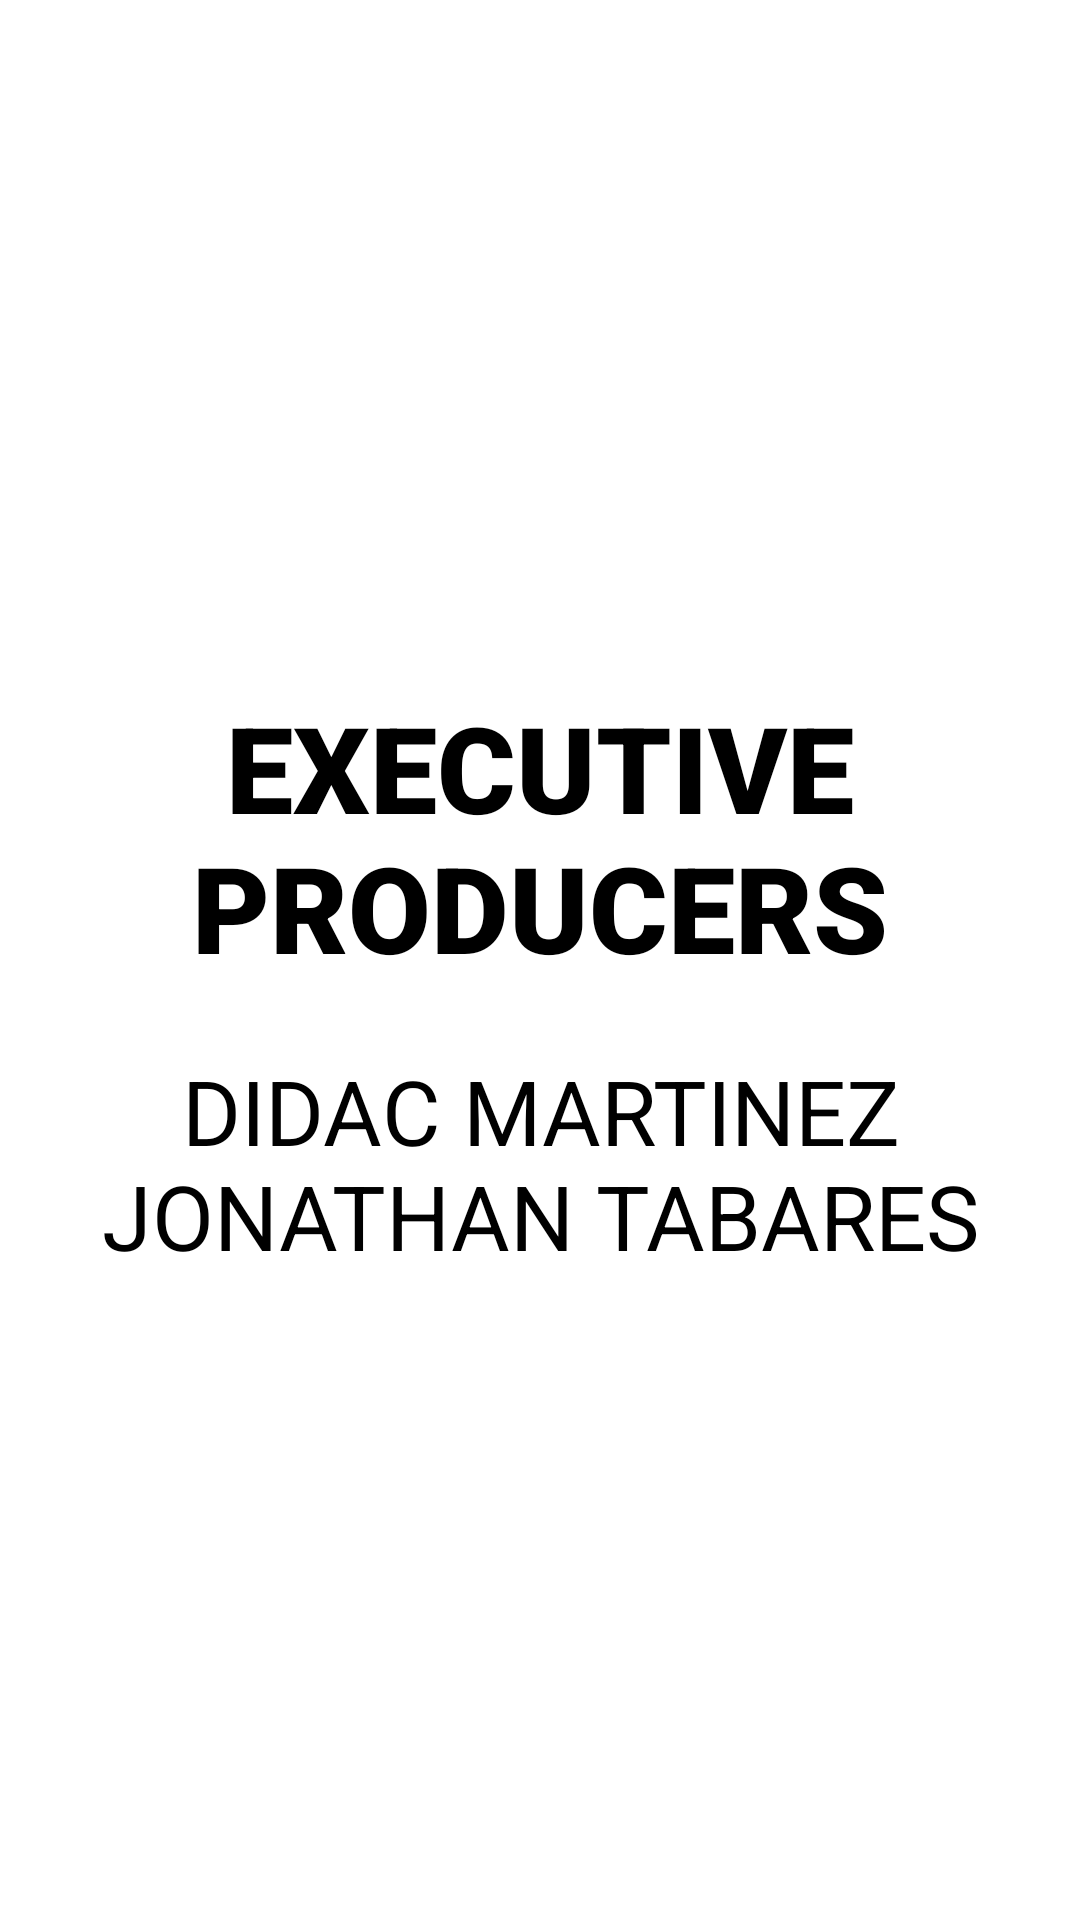

Reconstruct the res/layout file that produces this screen, plus the resources it refers to.
<!-- AndroidManifest.xml: application theme Theme.M8_Projecte_f1_2 -->
<!-- res/layout/fragment_blank2.xml -->
<?xml version="1.0" encoding="utf-8"?>
<FrameLayout xmlns:android="http://schemas.android.com/apk/res/android"
    xmlns:tools="http://schemas.android.com/tools"
    android:layout_width="match_parent"
    android:layout_height="match_parent"
    tools:context=".BlankFragment2"
    android:id="@+id/container"
    android:background="#FFFFFF"
    >

    
    <TextView
        android:id="@+id/containeer"
        android:layout_width="match_parent"
        android:layout_height="wrap_content"
        android:fontFamily="sans-serif-black"
        android:paddingTop="229dp"
        android:text="EXECUTIVE PRODUCERS"
        android:textAlignment="center"
        android:textColor="#000000"
        android:textAllCaps="true"
        android:textAppearance="@style/TextAppearance.AppCompat.Body1"
        android:textSize="40dp" />
    <TextView
        android:id="@+id/containeer2"
        android:layout_width="match_parent"
        android:layout_height="wrap_content"
        android:textColor="#000000"
        android:paddingTop="350dp"
        android:text="Didac Martinez       Jonathan Tabares"
        android:textAlignment="center"
        android:textAllCaps="true"
        android:textSize="30dp" />


</FrameLayout>
<!-- resources referenced by this layout -->
<resources>
  <style name="Theme.M8_Projecte_f1_2" parent="Base.Theme.M8_Projecte_f1_2" />
  <style name="Base.Theme.M8_Projecte_f1_2" parent="Theme.Material3.DayNight.NoActionBar">
          
          
      </style>
</resources>
